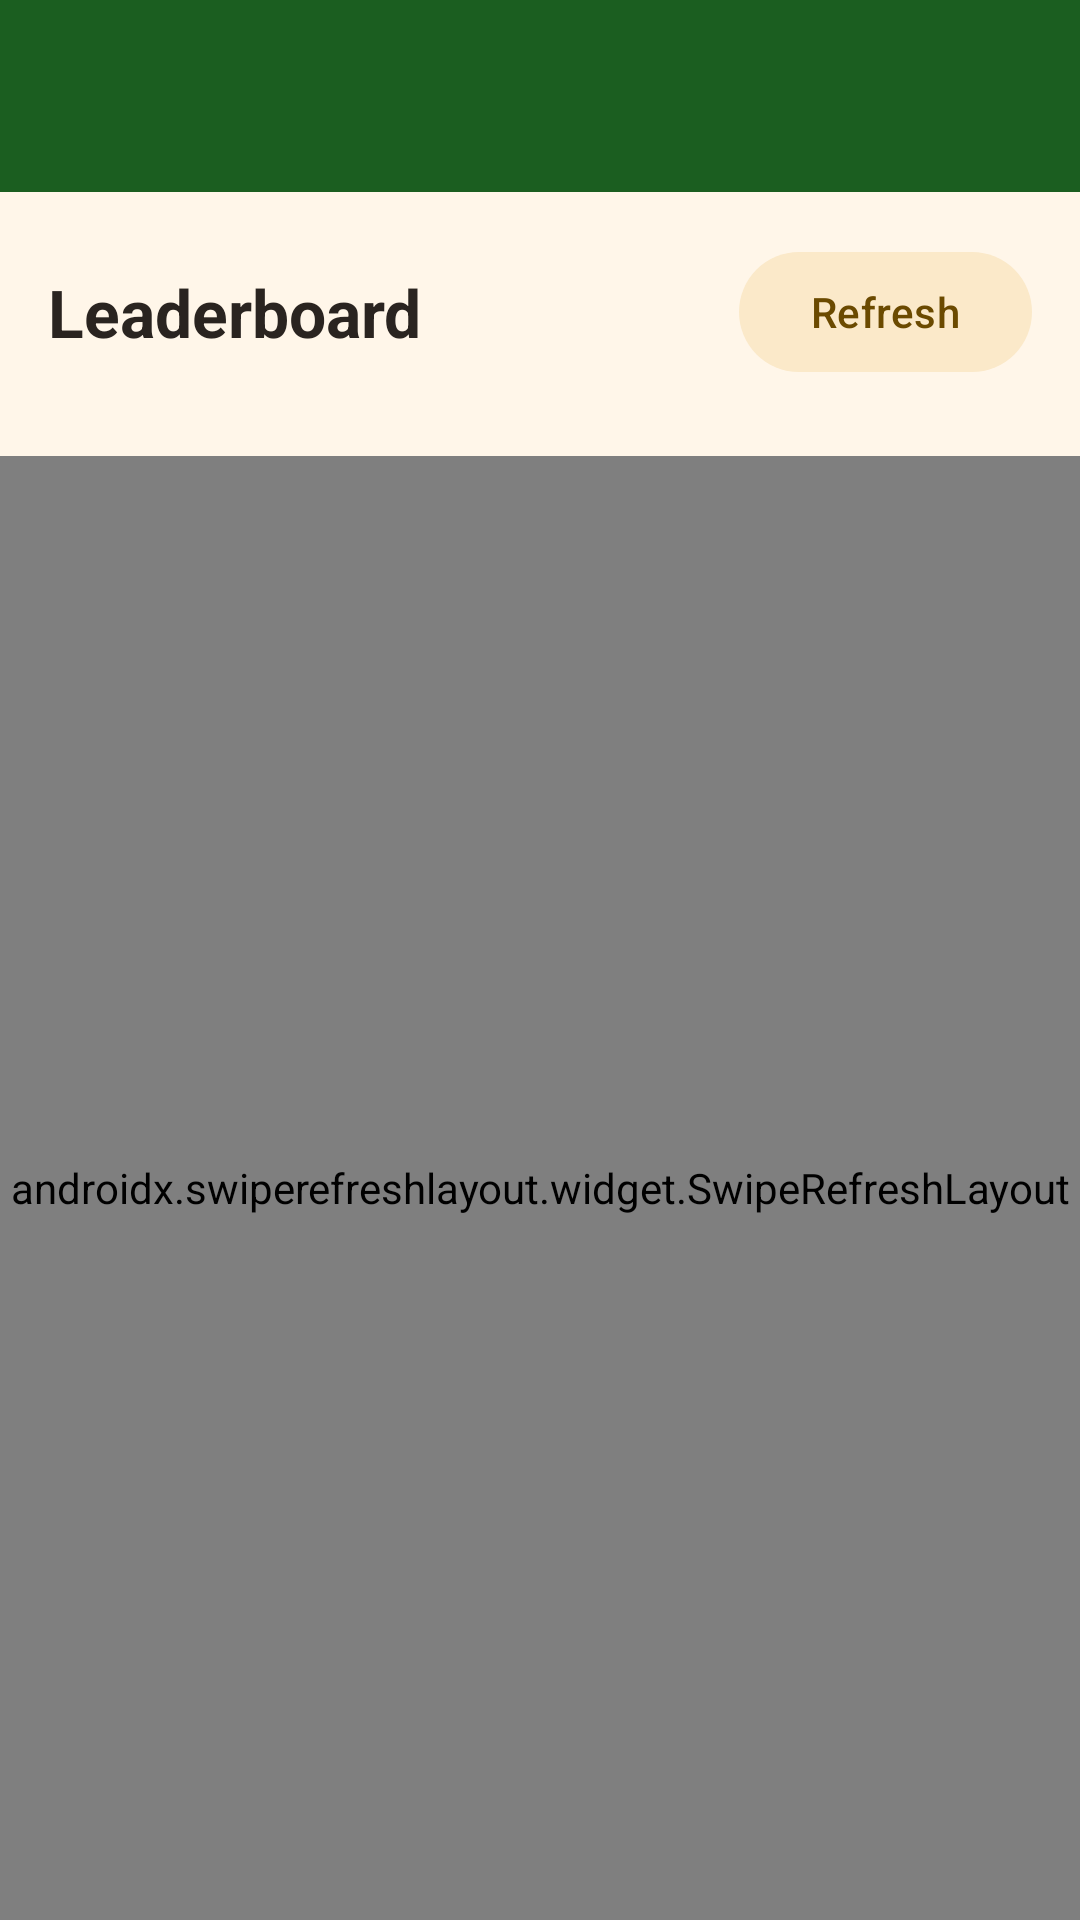

Write the Android layout XML for this screen, with the resource values it uses.
<!-- AndroidManifest.xml: activity theme Theme.Rinjora.NoActionBar -->
<!-- res/layout/activity_rinjora_leaderboard.xml -->
<?xml version="1.0" encoding="utf-8"?>
<LinearLayout xmlns:android="http://schemas.android.com/apk/res/android"
    xmlns:app="http://schemas.android.com/apk/res-auto"
    xmlns:tools="http://schemas.android.com/tools"
    android:layout_width="match_parent"
    android:layout_height="match_parent"
    android:orientation="vertical"
    android:fitsSystemWindows="true"
    android:background="@color/proto_ivory"
    tools:context=".rinjora.RinjoraLeaderboardActivity">

    <com.google.android.material.appbar.MaterialToolbar
        android:id="@+id/toolbar"
        android:layout_width="match_parent"
        android:layout_height="?attr/actionBarSize"
        android:background="@color/brand_primary"
        android:title="Leaderboard"
        app:titleTextColor="@color/brand_on_primary"
        app:titleTextAppearance="@style/TextAppearance.Rinjora.Toolbar"
        app:navigationIcon="@drawable/ic_arrow_back"
        app:navigationIconTint="@color/brand_on_primary" />

    
    <LinearLayout
        android:layout_width="match_parent"
        android:layout_height="wrap_content"
        android:orientation="horizontal"
        android:gravity="center_vertical"
        android:padding="16dp"
        android:paddingBottom="8dp">

        <TextView
            android:layout_width="0dp"
            android:layout_height="wrap_content"
            android:layout_weight="1"
            android:text="Leaderboard"
            android:textSize="22sp"
            android:textStyle="bold"
            android:textColor="@color/proto_ink" />

        <com.google.android.material.button.MaterialButton
            android:id="@+id/btn_refresh"
            style="@style/Widget.Material3.Button.TonalButton"
            android:layout_width="wrap_content"
            android:layout_height="wrap_content"
            android:text="Refresh" />

    </LinearLayout>

    
    <HorizontalScrollView
        android:layout_width="match_parent"
        android:layout_height="wrap_content"
        android:paddingStart="16dp"
        android:paddingEnd="16dp"
        android:paddingBottom="8dp"
        android:scrollbars="none">

        <LinearLayout
            android:id="@+id/filter_row"
            android:layout_width="wrap_content"
            android:layout_height="wrap_content"
            android:orientation="horizontal" />

    </HorizontalScrollView>

    
    <com.google.android.material.card.MaterialCardView
        android:id="@+id/me_card"
        android:layout_width="match_parent"
        android:layout_height="wrap_content"
        android:layout_marginStart="16dp"
        android:layout_marginEnd="16dp"
        android:layout_marginBottom="8dp"
        app:cardCornerRadius="16dp"
        app:cardElevation="0dp"
        app:cardBackgroundColor="@color/proto_green"
        android:visibility="gone">

        <LinearLayout
            android:layout_width="match_parent"
            android:layout_height="wrap_content"
            android:orientation="horizontal"
            android:gravity="center_vertical"
            android:padding="16dp">

            <TextView
                android:id="@+id/tv_me_rank"
                android:layout_width="wrap_content"
                android:layout_height="wrap_content"
                android:textSize="26sp"
                android:textStyle="bold"
                android:textColor="@color/white" />

            <LinearLayout
                android:layout_width="0dp"
                android:layout_height="wrap_content"
                android:layout_weight="1"
                android:layout_marginStart="16dp"
                android:orientation="vertical">

                <TextView
                    android:id="@+id/tv_me_name"
                    android:layout_width="wrap_content"
                    android:layout_height="wrap_content"
                    android:textSize="16sp"
                    android:textStyle="bold"
                    android:textColor="@color/white" />

                <TextView
                    android:id="@+id/tv_me_detail"
                    android:layout_width="wrap_content"
                    android:layout_height="wrap_content"
                    android:textSize="13sp"
                    android:textColor="@color/proto_ivory_soft" />

            </LinearLayout>

            <TextView
                android:id="@+id/tv_me_points"
                android:layout_width="wrap_content"
                android:layout_height="wrap_content"
                android:textSize="18sp"
                android:textStyle="bold"
                android:textColor="@color/white" />

        </LinearLayout>

    </com.google.android.material.card.MaterialCardView>

    
    <androidx.swiperefreshlayout.widget.SwipeRefreshLayout
        android:id="@+id/swipe_refresh"
        android:layout_width="match_parent"
        android:layout_height="0dp"
        android:layout_weight="1">

        <androidx.recyclerview.widget.RecyclerView
            android:id="@+id/recycler_board"
            android:layout_width="match_parent"
            android:layout_height="match_parent"
            android:clipToPadding="false"
            android:paddingBottom="12dp" />

    </androidx.swiperefreshlayout.widget.SwipeRefreshLayout>

    
    <com.google.android.material.button.MaterialButton
        android:id="@+id/btn_load_more"
        style="@style/Widget.Material3.Button.TextButton"
        android:layout_width="match_parent"
        android:layout_height="wrap_content"
        android:text="Load more"
        android:visibility="gone" />

    
    <TextView
        android:id="@+id/tv_empty"
        android:layout_width="match_parent"
        android:layout_height="0dp"
        android:layout_weight="1"
        android:gravity="center"
        android:padding="24dp"
        android:text="No rankings yet."
        android:textSize="14sp"
        android:textColor="@color/proto_ink_soft"
        android:visibility="gone" />

    <ProgressBar
        android:id="@+id/progress_bar"
        android:layout_width="wrap_content"
        android:layout_height="wrap_content"
        android:layout_gravity="center_horizontal"
        android:layout_margin="16dp"
        android:visibility="gone" />

</LinearLayout>
<!-- resources referenced by this layout -->
<resources>
  <color name="brand_on_primary">#FFFFFF</color>
  <color name="brand_primary">#1B5E20</color>
  <color name="proto_green">#17915A</color>
  <color name="proto_ink">#2A2420</color>
  <color name="proto_ink_soft">#4A423C</color>
  <color name="proto_ivory">#FFF6E9</color>
  <color name="proto_ivory_soft">#FFF9EE</color>
  <color name="white">#FFFFFF</color>
  <style name="TextAppearance.Rinjora.Toolbar" parent="TextAppearance.Material3.TitleLarge">
          <item name="android:textStyle">bold</item>
          <item name="android:textColor">@color/brand_on_primary</item>
      </style>
  <style name="Theme.Rinjora.NoActionBar" parent="Theme.Rinjora" />
  <style name="Theme.Rinjora" parent="Theme.Material3.Light.NoActionBar">
          <item name="colorPrimary">@color/brand_primary</item>
          <item name="colorOnPrimary">@color/brand_on_primary</item>
          <item name="colorPrimaryContainer">@color/brand_primary_container</item>
          <item name="colorOnPrimaryContainer">@color/brand_on_primary_container</item>
  
          <item name="colorSecondary">@color/brand_secondary</item>
          <item name="colorOnSecondary">@color/brand_on_secondary</item>
          <item name="colorSecondaryContainer">@color/brand_secondary_container</item>
          <item name="colorOnSecondaryContainer">@color/brand_on_secondary_container</item>
  
          <item name="colorTertiary">@color/brand_secondary</item>
          <item name="colorOnTertiary">@color/brand_on_secondary</item>
  
          <item name="colorError">@color/brand_error</item>
          <item name="colorOnError">@color/brand_on_error</item>
          <item name="colorErrorContainer">@color/brand_error_container</item>
          <item name="colorOnErrorContainer">@color/brand_on_error_container</item>
  
          <item name="android:colorBackground">@color/brand_background</item>
          <item name="colorOnBackground">@color/brand_on_background</item>
  
          <item name="colorSurface">@color/brand_surface</item>
          <item name="colorOnSurface">@color/brand_on_surface</item>
          <item name="colorSurfaceVariant">@color/brand_surface_variant</item>
          <item name="colorOnSurfaceVariant">@color/brand_on_surface_variant</item>
  
          <item name="colorOutline">@color/brand_outline</item>
          <item name="colorOutlineVariant">@color/brand_outline_variant</item>
  
          <item name="android:statusBarColor" tools:targetApi="21">@color/brand_primary_dark</item>
          <item name="android:navigationBarColor" tools:targetApi="21">@color/brand_surface</item>
          <item name="android:windowLightStatusBar" tools:targetApi="23">false</item>
          <item name="android:windowOptOutEdgeToEdgeEnforcement" tools:targetApi="35">true</item>
      </style>
  <color name="brand_primary_container">#C8E6C9</color>
  <color name="brand_on_primary_container">#0D3310</color>
  <color name="brand_secondary">#E8A33D</color>
  <color name="brand_on_secondary">#1F2937</color>
  <color name="brand_secondary_container">#FBE9C9</color>
  <color name="brand_on_secondary_container">#6B4A00</color>
  <color name="brand_error">#DC2626</color>
  <color name="brand_on_error">#FFFFFF</color>
  <color name="brand_error_container">#FEE2E2</color>
  <color name="brand_on_error_container">#991B1B</color>
  <color name="brand_background">#F5F7FA</color>
  <color name="brand_on_background">#111827</color>
  <color name="brand_surface">#FFFFFF</color>
  <color name="brand_on_surface">#111827</color>
  <color name="brand_surface_variant">#EEF1F5</color>
  <color name="brand_on_surface_variant">#6B7280</color>
  <color name="brand_outline">#D1D5DB</color>
  <color name="brand_outline_variant">#E5E7EB</color>
  <color name="brand_primary_dark">#0D3310</color>
</resources>
